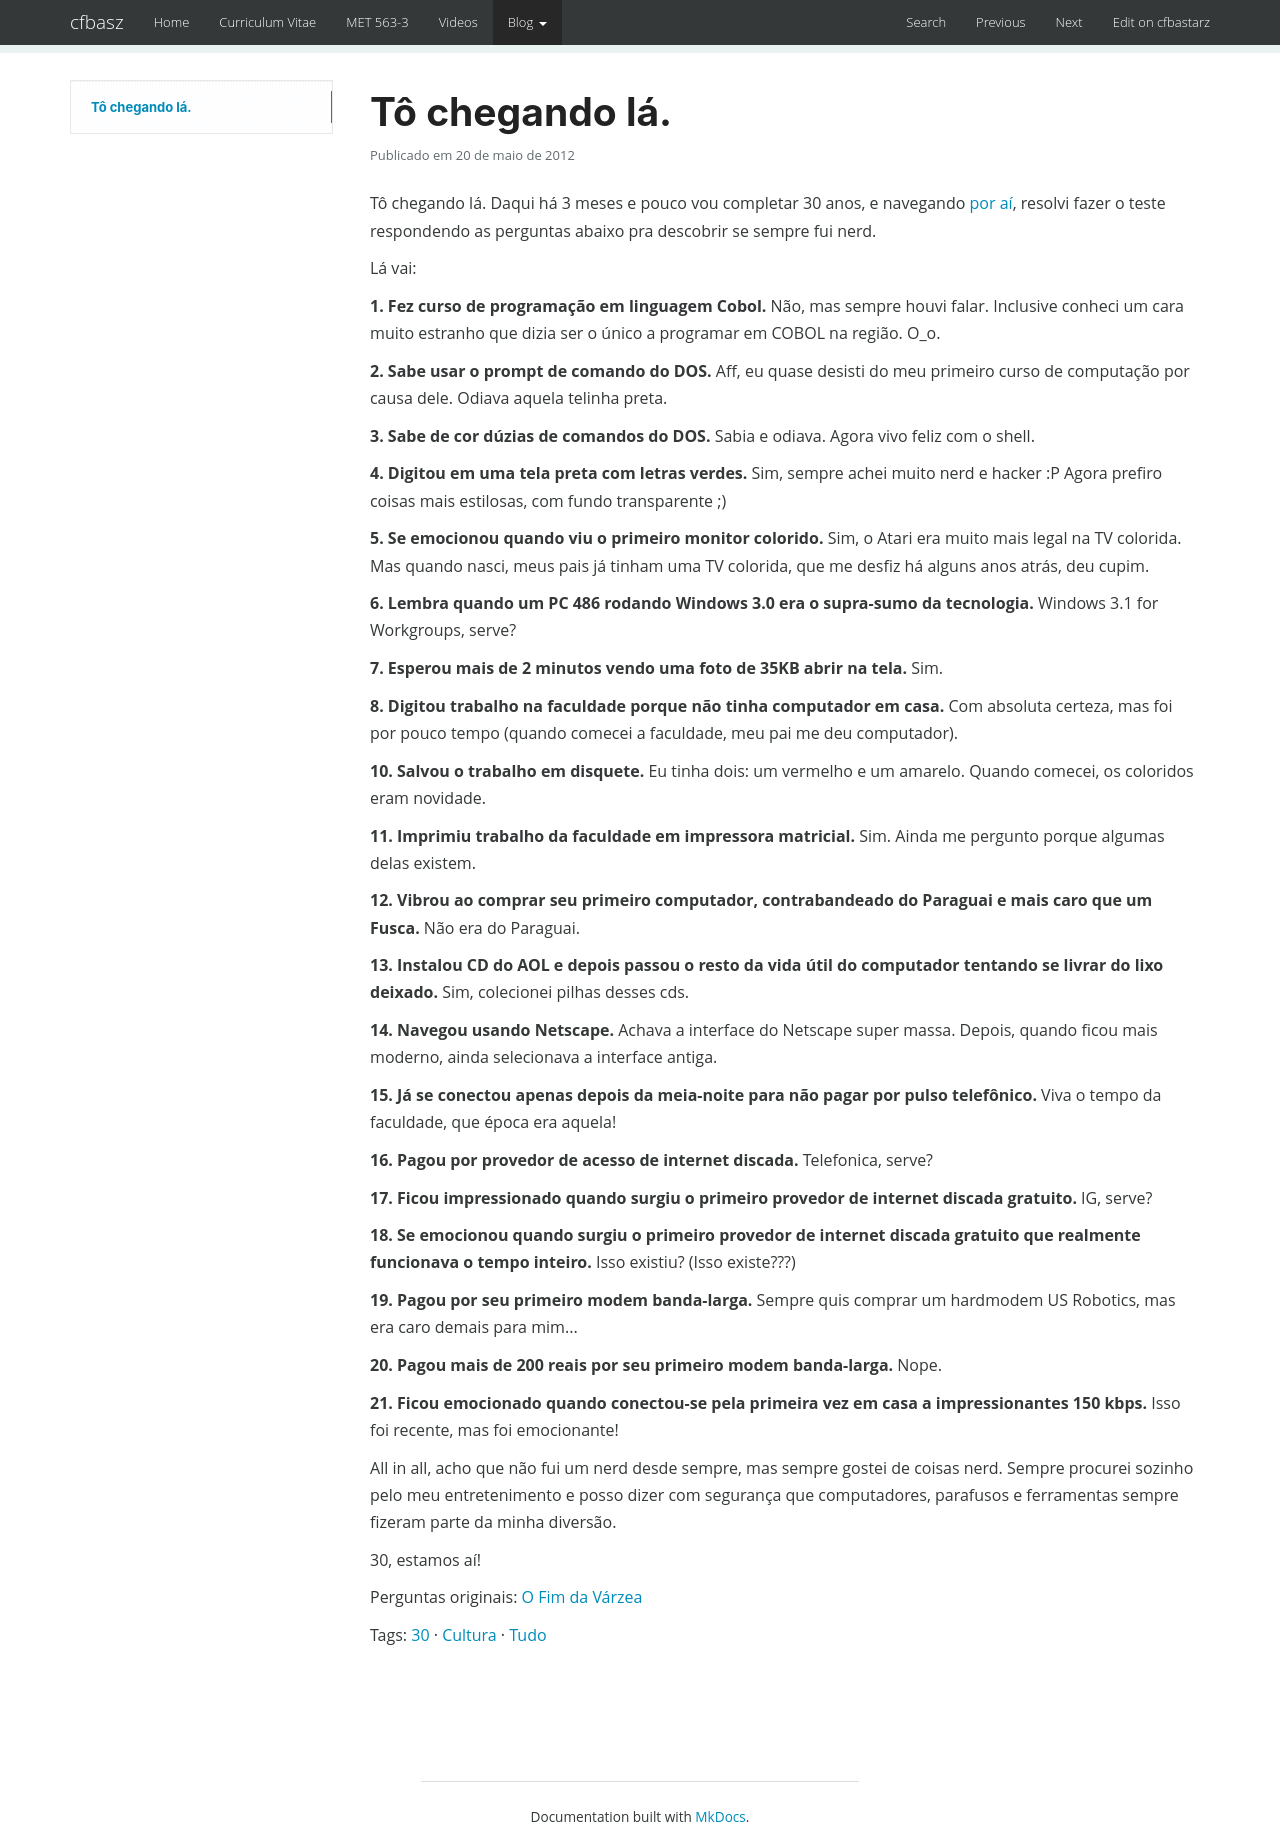

repository: cfbastarz/cfbastarz.github.io · page: blog/2012/05/20/to-chegando-la-wp-1564/index.html · generator: mkdocs

---
title: Tô chegando lá.
date: '2012-05-20 23:42:04'
tags:
- '30'
- Cultura
- Tudo
categories:
- Cultura
- Tudo
wordpress_id: 1564
original_url: https://craftmind.wordpress.com/2012/05/20/to-chegando-la/
---

# Tô chegando lá.

Tô chegando lá. Daqui há 3 meses e pouco vou completar 30 anos, e navegando [por aí](http://ferhr.livejournal.com/), resolvi fazer o teste respondendo as perguntas abaixo pra descobrir se sempre fui nerd.

Lá vai:

**1. Fez curso de programação em linguagem Cobol.**
Não, mas sempre houvi falar. Inclusive conheci um cara muito estranho que dizia ser o único a programar em COBOL na região. O_o.

**2. Sabe usar o prompt de comando do DOS.**
Aff, eu quase desisti do meu primeiro curso de computação por causa dele. Odiava aquela telinha preta.

**3. Sabe de cor dúzias de comandos do DOS.**
Sabia e odiava. Agora vivo feliz com o shell.

**4. Digitou em uma tela preta com letras verdes.**
Sim, sempre achei muito nerd e hacker :P Agora prefiro coisas mais estilosas, com fundo transparente ;)

**5. Se emocionou quando viu o primeiro monitor colorido.**
Sim, o Atari era muito mais legal na TV colorida. Mas quando nasci, meus pais já tinham uma TV colorida, que me desfiz há alguns anos atrás, deu cupim.

**6. Lembra quando um PC 486 rodando Windows 3.0 era o supra-sumo da tecnologia.**
Windows 3.1 for Workgroups, serve?

**7. Esperou mais de 2 minutos vendo uma foto de 35KB abrir na tela.**
Sim.

**8. Digitou trabalho na faculdade porque não tinha computador em casa.**
Com absoluta certeza, mas foi por pouco tempo (quando comecei a faculdade, meu pai me deu computador).

**10. Salvou o trabalho em disquete.**
Eu tinha dois: um vermelho e um amarelo. Quando comecei, os coloridos eram novidade.

**11. Imprimiu trabalho da faculdade em impressora matricial.**
Sim. Ainda me pergunto porque algumas delas existem.

**12. Vibrou ao comprar seu primeiro computador, contrabandeado do Paraguai e mais caro que um Fusca.**
Não era do Paraguai.

**13. Instalou CD do AOL e depois passou o resto da vida útil do computador tentando se livrar do lixo deixado.**
Sim, colecionei pilhas desses cds.

**14. Navegou usando Netscape.**
Achava a interface do Netscape super massa. Depois, quando ficou mais moderno, ainda selecionava a interface antiga.

**15. Já se conectou apenas depois da meia-noite para não pagar por pulso telefônico.**
Viva o tempo da faculdade, que época era aquela!

**16. Pagou por provedor de acesso de internet discada.**
Telefonica, serve?

**17. Ficou impressionado quando surgiu o primeiro provedor de internet discada gratuito.**
IG, serve?

**18. Se emocionou quando surgiu o primeiro provedor de internet discada gratuito que realmente funcionava o tempo inteiro.**
Isso existiu? (Isso existe???)

**19. Pagou por seu primeiro modem banda-larga.**
Sempre quis comprar um hardmodem US Robotics, mas era caro demais para mim...

**20. Pagou mais de 200 reais por seu primeiro modem banda-larga.**
Nope.

**21. Ficou emocionado quando conectou-se pela primeira vez em casa a impressionantes 150 kbps.**
Isso foi recente, mas foi emocionante!

All in all, acho que não fui um nerd desde sempre, mas sempre gostei de coisas nerd. Sempre procurei sozinho pelo meu entretenimento e posso dizer com segurança que computadores, parafusos e ferramentas sempre fizeram parte da minha diversão.

30, estamos aí!

Perguntas originais: [O Fim da Várzea](http://www.ofimdavarzea.com/20-sinais-de-que-voce-e-um-nerd-com-mais-de-30/)
